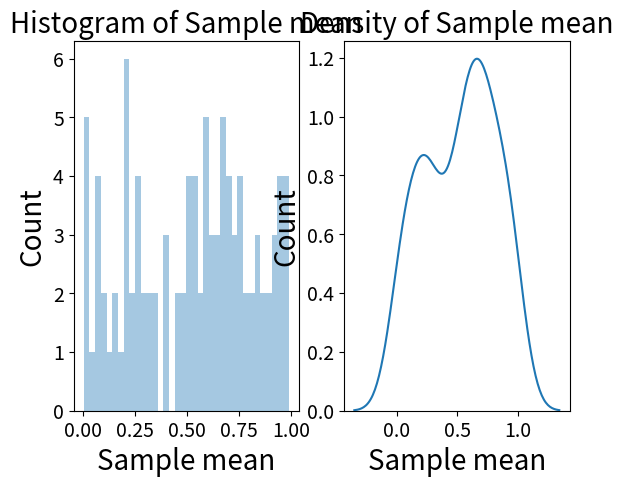

Write Python code to recreate this figure.
import numpy.random as np

import seaborn as sns

import matplotlib.pyplot as plt



population_size = 10000

population = np.random(10000)



number_of_sample = 100

sample_means = np.rand(number_of_sample)

sample_size = 1



c = np.rand(number_of_sample)



for i in range(0, number_of_sample):

    c = np.randint(1, population_size, sample_size)

    sample_means[i] = population[c].mean()



plt.subplot(1, 2, 1)



plt.xticks(fontsize = 14)



plt.yticks(fontsize = 14)



sns.distplot(sample_means, bins=int(180/5), hist=True, kde=False)



plt.title('Histogram of Sample mean', fontsize = 20)



plt.xlabel('Sample mean', fontsize = 20)



plt.ylabel('Count', fontsize = 20)



plt.subplot(1, 2, 2)



plt.xticks(fontsize =14)



plt.yticks(fontsize =14)



sns.distplot(sample_means, hist=False, kde=True)



plt.title('Density of Sample mean', fontsize = 20)



plt.xlabel('Sample mean', fontsize = 20)



plt.ylabel('Count', fontsize = 20)
